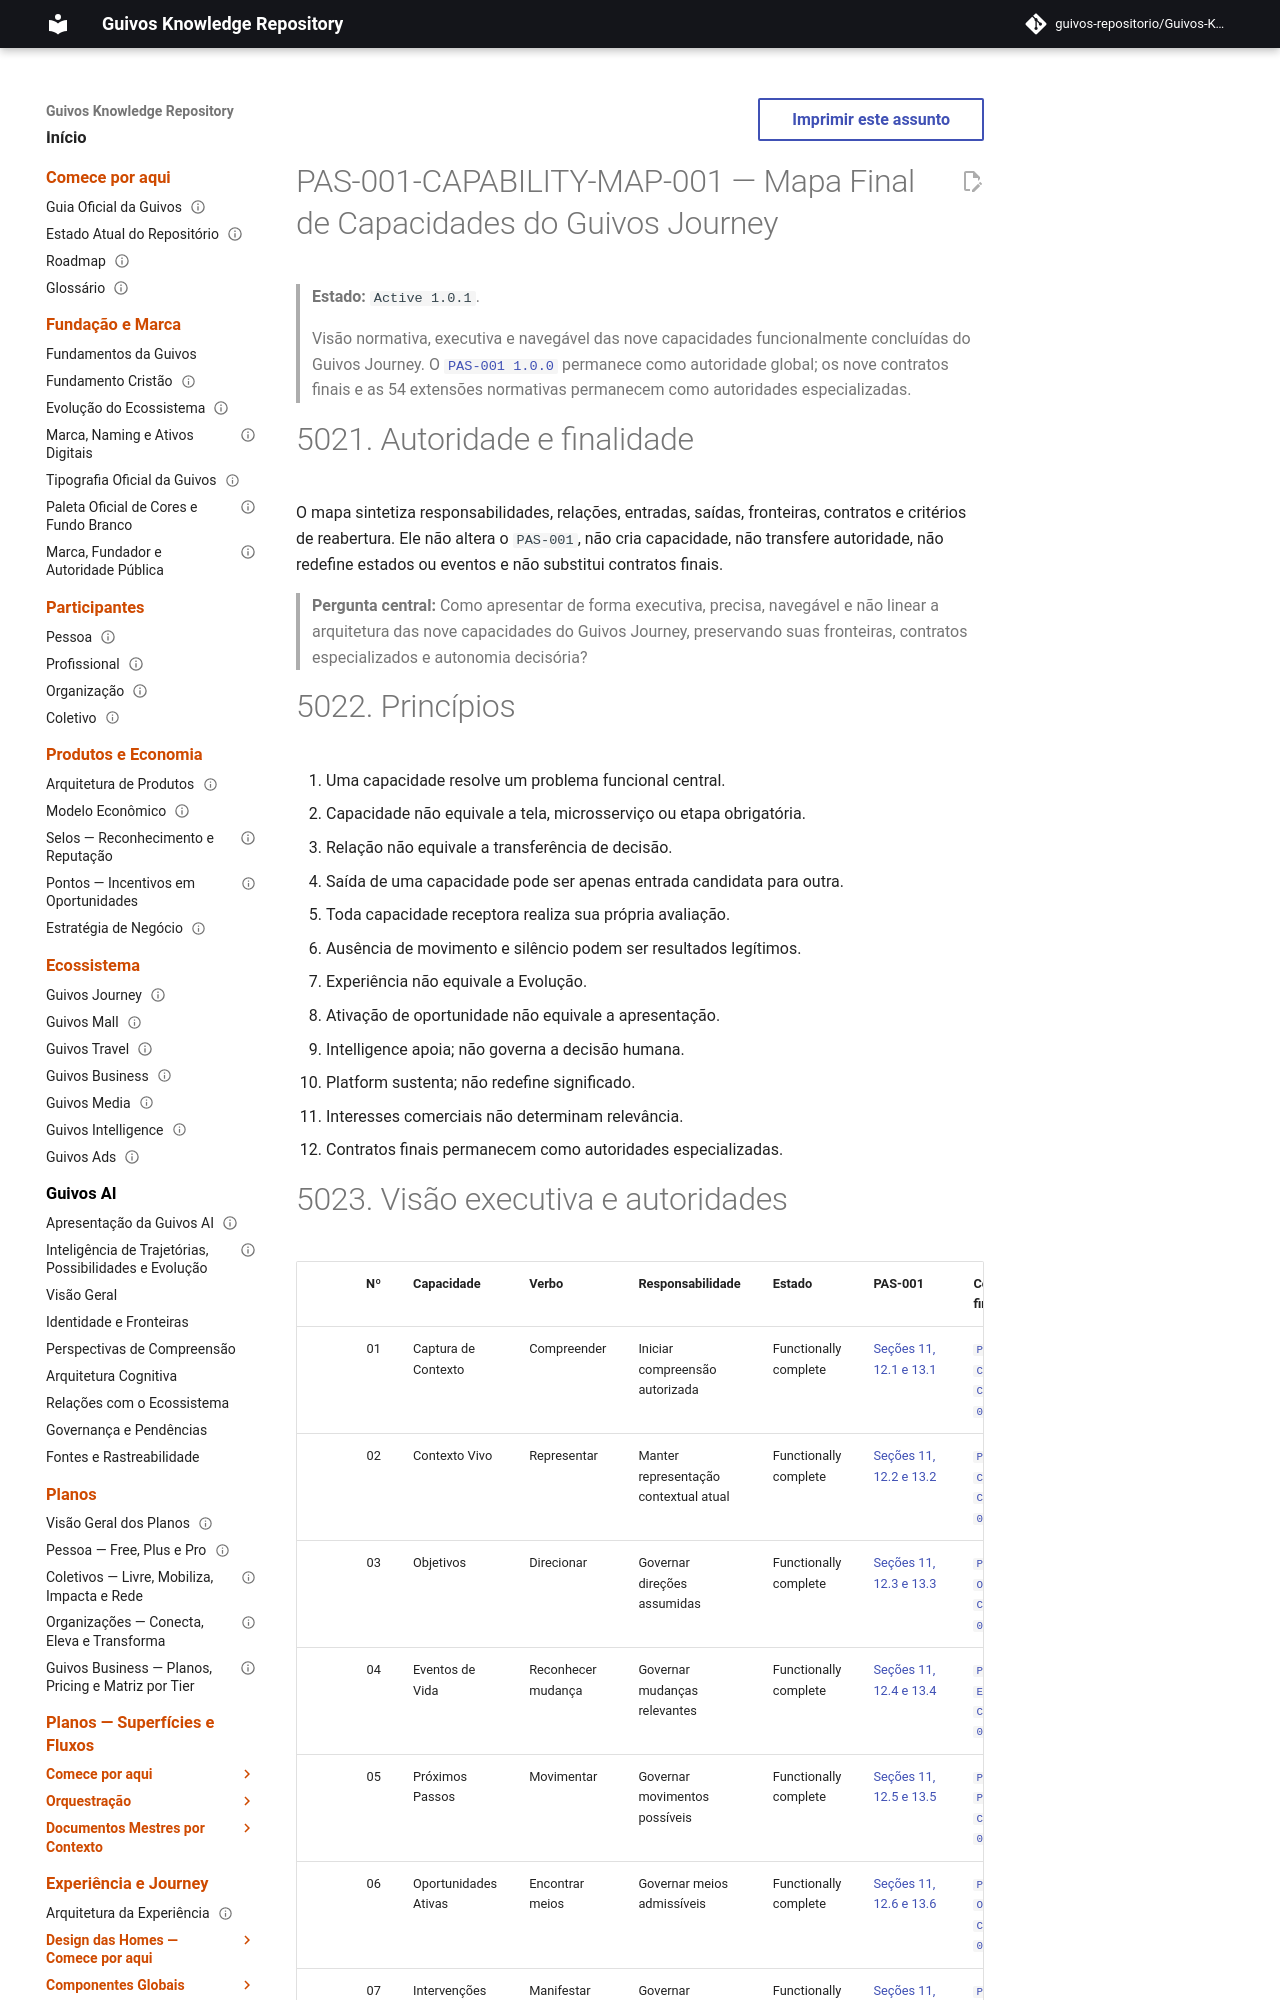

repository: guivos-repositorio/Guivos-Knowledge-Repository · page: product-architecture/pas-001-guivos-journey-mapa-final-capacidades/index.html · generator: mkdocs

---
id: PAS-001-CAPABILITY-MAP-001
title: Mapa Final de Capacidades do Guivos Journey
status: active
version: 1.0.1
owner: Guivos
last_updated: 2026-07-19
parent: PAS-001
normative: true
related:
  - PAS-001
  - PAS-001-PUBLICATION-001
  - PAS-001-RELEASE-VALIDATION-001
  - PAS-001-CC-CONTRACT-001
  - PAS-001-CV-CONTRACT-001
  - PAS-001-OBJ-CONTRACT-001
  - PAS-001-EV-CONTRACT-001
  - PAS-001-PP-CONTRACT-001
  - PAS-001-OA-CONTRACT-001
  - PAS-001-IC-CONTRACT-001
  - PAS-001-EXP-CONTRACT-001
  - PAS-001-EC-CONTRACT-001
  - GLPA-001
  - GIA-000
  - GE2-SYNC-008
---

# PAS-001-CAPABILITY-MAP-001 — Mapa Final de Capacidades do Guivos Journey

> **Estado:** `Active 1.0.1`.
>
> Visão normativa, executiva e navegável das nove capacidades funcionalmente concluídas do Guivos Journey. O [`PAS-001 1.0.0`](pas-001-guivos-journey.md) permanece como autoridade global; os nove contratos finais e as 54 extensões normativas permanecem como autoridades especializadas.

# 5021. Autoridade e finalidade

O mapa sintetiza responsabilidades, relações, entradas, saídas, fronteiras, contratos e critérios de reabertura. Ele não altera o `PAS-001`, não cria capacidade, não transfere autoridade, não redefine estados ou eventos e não substitui contratos finais.

> **Pergunta central:** Como apresentar de forma executiva, precisa, navegável e não linear a arquitetura das nove capacidades do Guivos Journey, preservando suas fronteiras, contratos especializados e autonomia decisória?

# 5022. Princípios

1. Uma capacidade resolve um problema funcional central.
2. Capacidade não equivale a tela, microsserviço ou etapa obrigatória.
3. Relação não equivale a transferência de decisão.
4. Saída de uma capacidade pode ser apenas entrada candidata para outra.
5. Toda capacidade receptora realiza sua própria avaliação.
6. Ausência de movimento e silêncio podem ser resultados legítimos.
7. Experiência não equivale a Evolução.
8. Ativação de oportunidade não equivale a apresentação.
9. Intelligence apoia; não governa a decisão humana.
10. Platform sustenta; não redefine significado.
11. Interesses comerciais não determinam relevância.
12. Contratos finais permanecem como autoridades especializadas.
